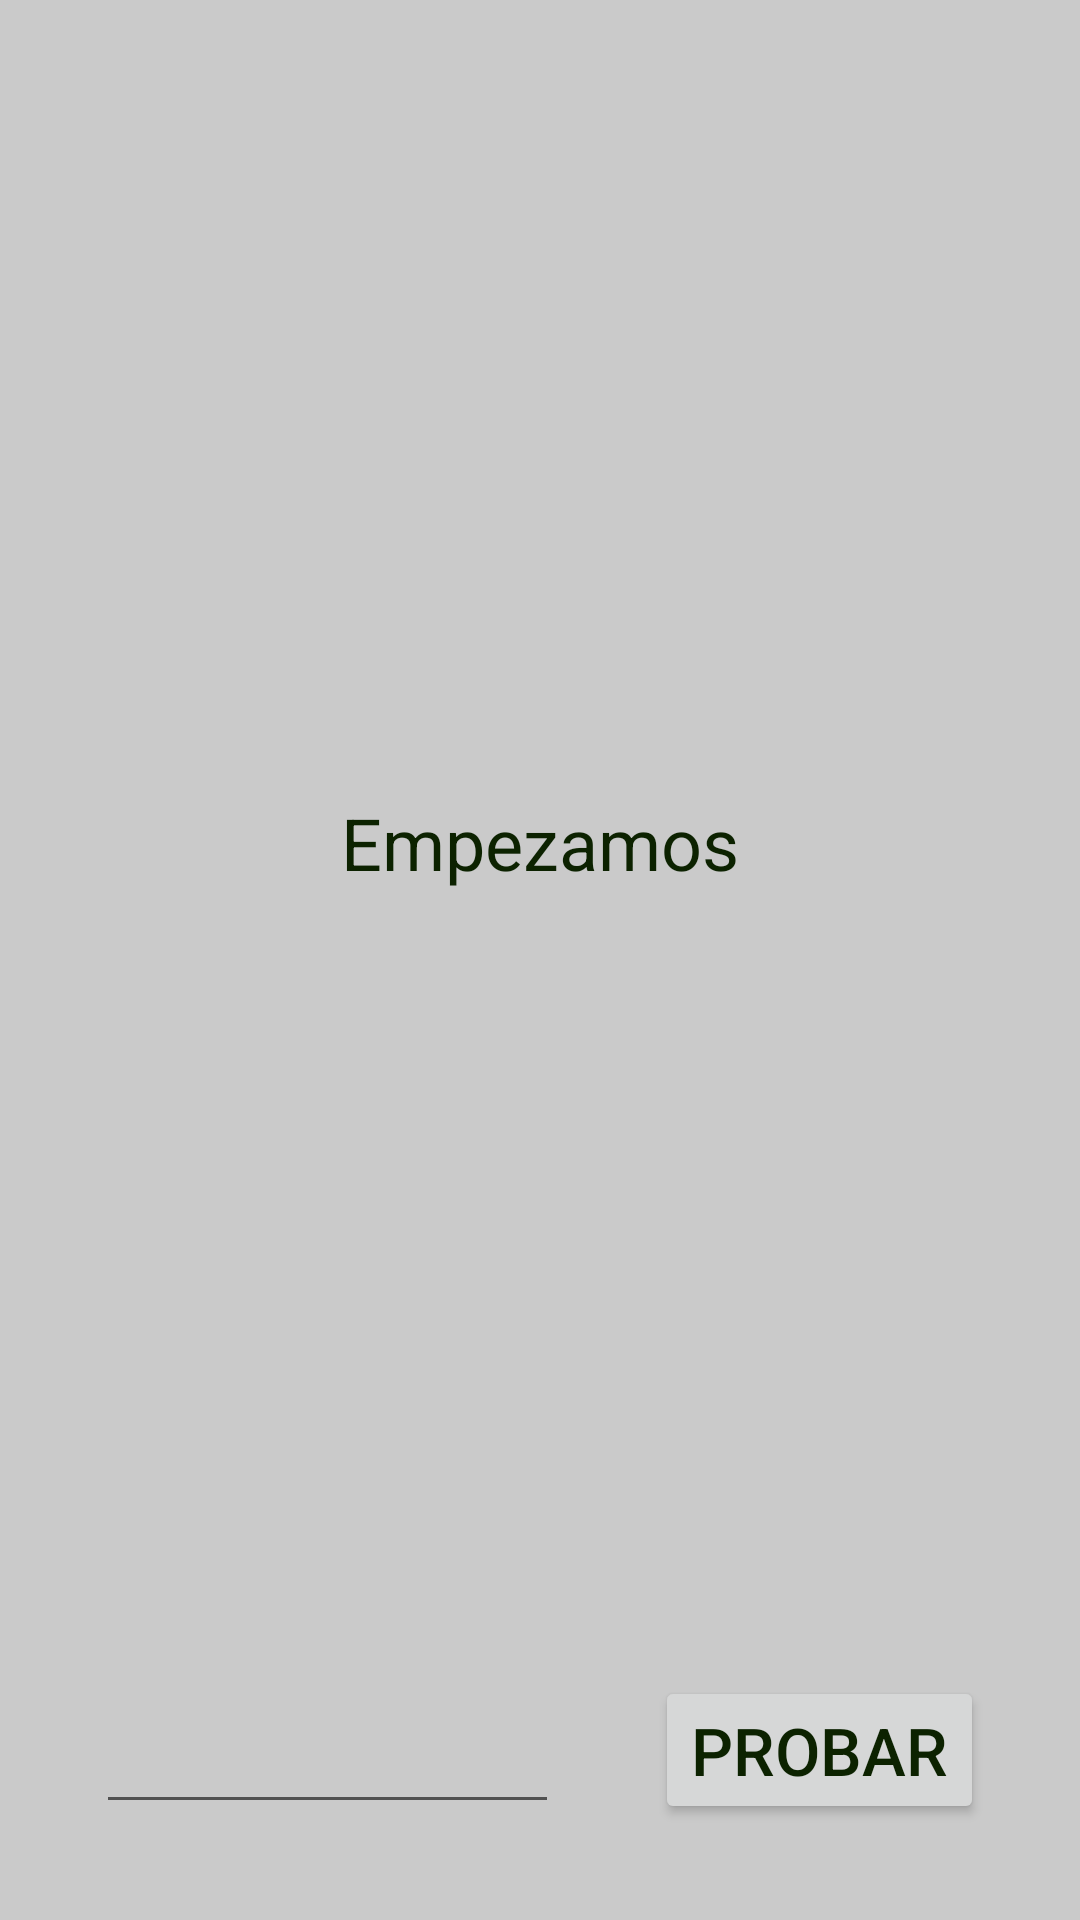

Write the Android layout XML for this screen, with the resource values it uses.
<!-- AndroidManifest.xml: application theme Theme.Multijuego -->
<!-- res/layout/activity_calculo.xml -->
<?xml version="1.0" encoding="utf-8"?>
<androidx.constraintlayout.widget.ConstraintLayout xmlns:android="http://schemas.android.com/apk/res/android"
    xmlns:app="http://schemas.android.com/apk/res-auto"
    xmlns:tools="http://schemas.android.com/tools"
    android:layout_width="match_parent"
    android:layout_height="match_parent"
    tools:context=".Calculo.Calculo">

    <TextView
        android:id="@+id/textView5"
        android:layout_width="wrap_content"
        android:layout_height="wrap_content"
        android:text="Empezamos"
        android:textSize="24sp"
        app:layout_constraintBottom_toTopOf="@+id/editTextNumber"
        app:layout_constraintEnd_toEndOf="parent"
        app:layout_constraintStart_toStartOf="parent"
        app:layout_constraintTop_toTopOf="parent" />

    <EditText
        android:id="@+id/editTextNumber"
        android:layout_width="0dp"
        android:layout_height="wrap_content"
        android:layout_marginStart="32dp"
        android:layout_marginEnd="32dp"
        android:layout_marginBottom="32dp"
        android:ems="10"
        android:inputType="number"
        app:layout_constraintBottom_toBottomOf="parent"
        app:layout_constraintEnd_toStartOf="@+id/button12"
        app:layout_constraintStart_toStartOf="parent" />

    <Button
        android:id="@+id/button12"
        android:layout_width="wrap_content"
        android:layout_height="wrap_content"
        android:layout_marginEnd="32dp"
        android:layout_marginBottom="32dp"
        android:onClick="comprobar"
        android:text="Probar"
        app:layout_constraintBottom_toBottomOf="parent"
        app:layout_constraintEnd_toEndOf="parent" />
</androidx.constraintlayout.widget.ConstraintLayout>
<!-- resources referenced by this layout -->
<resources>
  <style name="Theme.Multijuego" parent="Theme.MaterialComponents.DayNight.DarkActionBar">
          
          <item name="colorPrimary">#4CAF50</item>
          <item name="colorPrimaryVariant">#4CAF50</item>
          <item name="colorOnPrimary">@color/black</item>
          
          <item name="colorSecondary">#8D9EC6</item>
          <item name="colorSecondaryVariant">@color/purple_500</item>
          <item name="colorOnSecondary">@color/black</item>
          
          <item name="android:statusBarColor" tools:targetApi="l">?attr/colorPrimaryVariant</item>
          
          <item name="android:colorBackground">#CACACA</item>
          <item name="android:textColor">#0C2200</item>
          <item name="android:textSize">22sp</item>
      </style>
  <!-- not gathered from this repository: default colours our renderer supplied (Android Studio template values) -->
  <color name="purple_500">#FF6200EE</color>
  <color name="black">#FF000000</color>
</resources>
